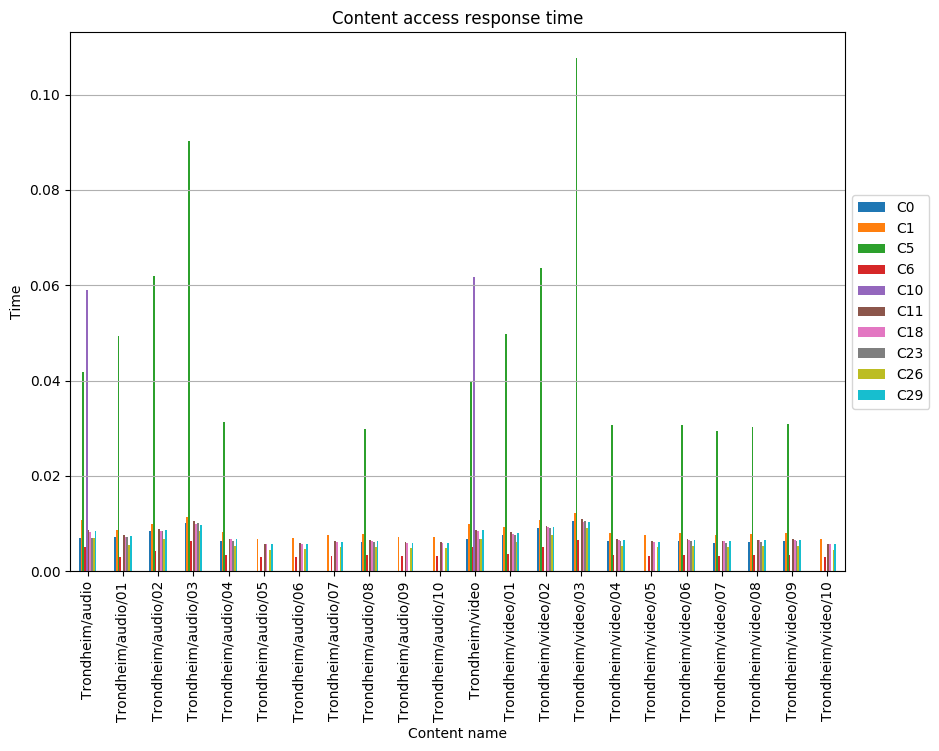

Data behind this chart, as committed beside it:
, C0, C1, C5, C6, C10, C11, C18, C23, C26, C29
Trondheim/audio, 0.00696, 0.01075, 0.04169, 0.00515, 0.05909, 0.008616, 0.008337, 0.00696, 0.00696, 0.008465
Trondheim/audio/01, 0.007178, 0.008555, 0.04927, 0.003057, , 0.007536, 0.007281, 0.007178, 0.005588, 0.007409
Trondheim/audio/02, 0.008443, 0.009821, 0.06193, 0.004322, , 0.0088, 0.008547, 0.008443, 0.006852, 0.008674
Trondheim/audio/03, 0.01004, 0.01148, 0.09023, 0.00627, , 0.01046, 0.009918, 0.01004, 0.008508, 0.009761
Trondheim/audio/04, 0.006417, 0.008167, 0.03136, 0.0035, , 0.006854, 0.006709, 0.006417, 0.005396, 0.006709
Trondheim/audio/05, , 0.006863, , 0.002941, , 0.00576, 0.005638, , 0.004535, 0.005638
Trondheim/audio/06, , 0.007056, , 0.003024, , 0.005922, 0.005796, , 0.004662, 0.005796
Trondheim/audio/07, , 0.00758, , 0.003249, , 0.006362, 0.006227, , 0.005008, 0.006227
Trondheim/audio/08, 0.006118, 0.007786, 0.02989, 0.003337, , 0.006535, 0.006396, 0.006118, 0.005144, 0.006396
Trondheim/audio/09, , 0.007235, , 0.003101, , 0.006072, 0.005943, , 0.00478, 0.005943
Trondheim/audio/10, , 0.007262, , 0.003112, , 0.006095, 0.005965, , 0.004798, 0.005965
Trondheim/video, 0.006776, 0.009821, 0.03965, 0.005014, 0.06177, 0.008735, 0.008488, 0.006776, 0.006776, 0.008639
Trondheim/video/01, 0.007647, 0.009336, 0.04972, 0.003617, , 0.00813, 0.007828, 0.007647, 0.006212, 0.007979
Trondheim/video/02, 0.009026, 0.01071, 0.06361, 0.004996, , 0.009485, 0.009207, 0.009026, 0.007568, 0.009358
Trondheim/video/03, 0.0105, 0.01219, 0.1077, 0.006469, , 0.01097, 0.01037, 0.0105, 0.009056, 0.01023
Trondheim/video/04, 0.00628, 0.007992, 0.03068, 0.003425, , 0.006708, 0.006565, 0.00628, 0.005281, 0.006565
Trondheim/video/05, , 0.007571, , 0.003245, , 0.006354, 0.006219, , 0.005002, 0.006219
Trondheim/video/06, 0.006287, 0.008001, 0.03072, 0.003429, , 0.006715, 0.006572, 0.006287, 0.005287, 0.006572
Trondheim/video/07, 0.006002, 0.007638, 0.02933, 0.003274, , 0.006411, 0.006274, 0.006002, 0.005047, 0.006274
Trondheim/video/08, 0.006181, 0.007867, 0.0302, 0.003372, , 0.006603, 0.006462, 0.006181, 0.005198, 0.006462
Trondheim/video/09, 0.00634, 0.008068, 0.03098, 0.003458, , 0.006772, 0.006628, 0.00634, 0.005331, 0.006628
Trondheim/video/10, , 0.006854, , 0.002938, , 0.005753, 0.00563, , 0.004529, 0.00563
